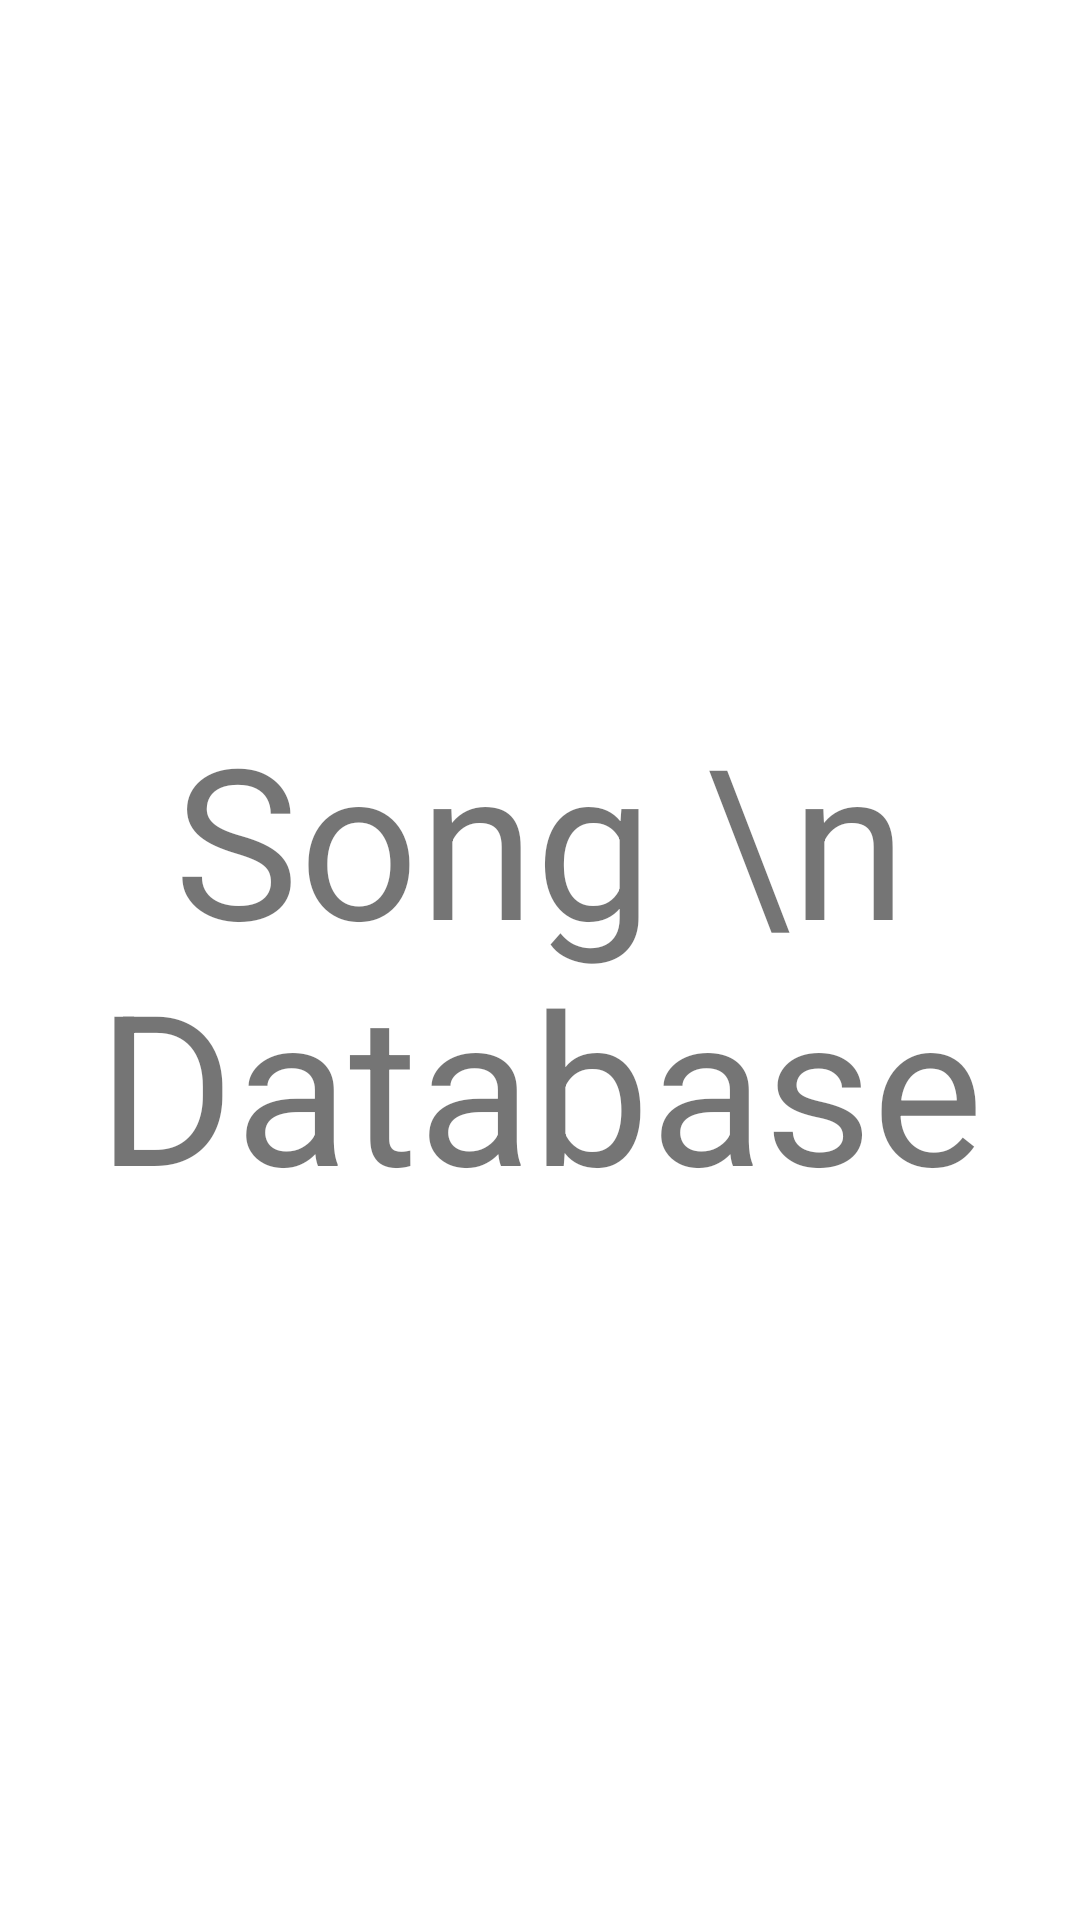

Android layout source for this screen:
<!-- AndroidManifest.xml: activity theme Theme.FinalProjectTake2.Popup -->
<!-- res/layout/activity_main.xml -->
<?xml version="1.0" encoding="utf-8"?>
<androidx.constraintlayout.widget.ConstraintLayout xmlns:android="http://schemas.android.com/apk/res/android"
    xmlns:app="http://schemas.android.com/apk/res-auto"
    xmlns:tools="http://schemas.android.com/tools"
    android:layout_width="match_parent"
    android:layout_height="match_parent"
    tools:context=".MainActivity">

    <ImageView
        android:id="@+id/imageView"
        android:layout_width="wrap_content"
        android:layout_height="wrap_content"
        android:layout_marginEnd="26dp"
        app:layout_constraintBottom_toBottomOf="@+id/imageView2"
        app:layout_constraintEnd_toEndOf="@+id/title_screen_header"
        app:layout_constraintTop_toBottomOf="@+id/imageView2"
        app:srcCompat="@drawable/ic_baseline_music_note_black_24" />

    <TextView
        android:id="@+id/title_screen_header"
        android:layout_width="wrap_content"
        android:layout_height="wrap_content"
        android:gravity="center"
        android:text="Song \n Database"
        android:textSize="70sp"
        app:layout_constraintBottom_toBottomOf="parent"
        app:layout_constraintEnd_toEndOf="parent"
        app:layout_constraintStart_toStartOf="parent"
        app:layout_constraintTop_toTopOf="parent" />

    <ImageView
        android:id="@+id/imageView2"
        android:layout_width="wrap_content"
        android:layout_height="wrap_content"
        android:layout_marginTop="10dp"
        app:layout_constraintEnd_toStartOf="@+id/imageView"
        app:layout_constraintTop_toTopOf="@+id/title_screen_header"
        app:srcCompat="@drawable/ic_baseline_music_note_black_24" />
</androidx.constraintlayout.widget.ConstraintLayout>
<!-- resources referenced by this layout -->
<resources>
  <style name="Theme.FinalProjectTake2.Popup" parent="Theme.MaterialComponents.DayNight.NoActionBar">
          <item name="android:windowCloseOnTouchOutside">true</item>
          <item name="fontFamily" tools:targetApi="l">@font/cute_and_active</item>
      </style>
</resources>
